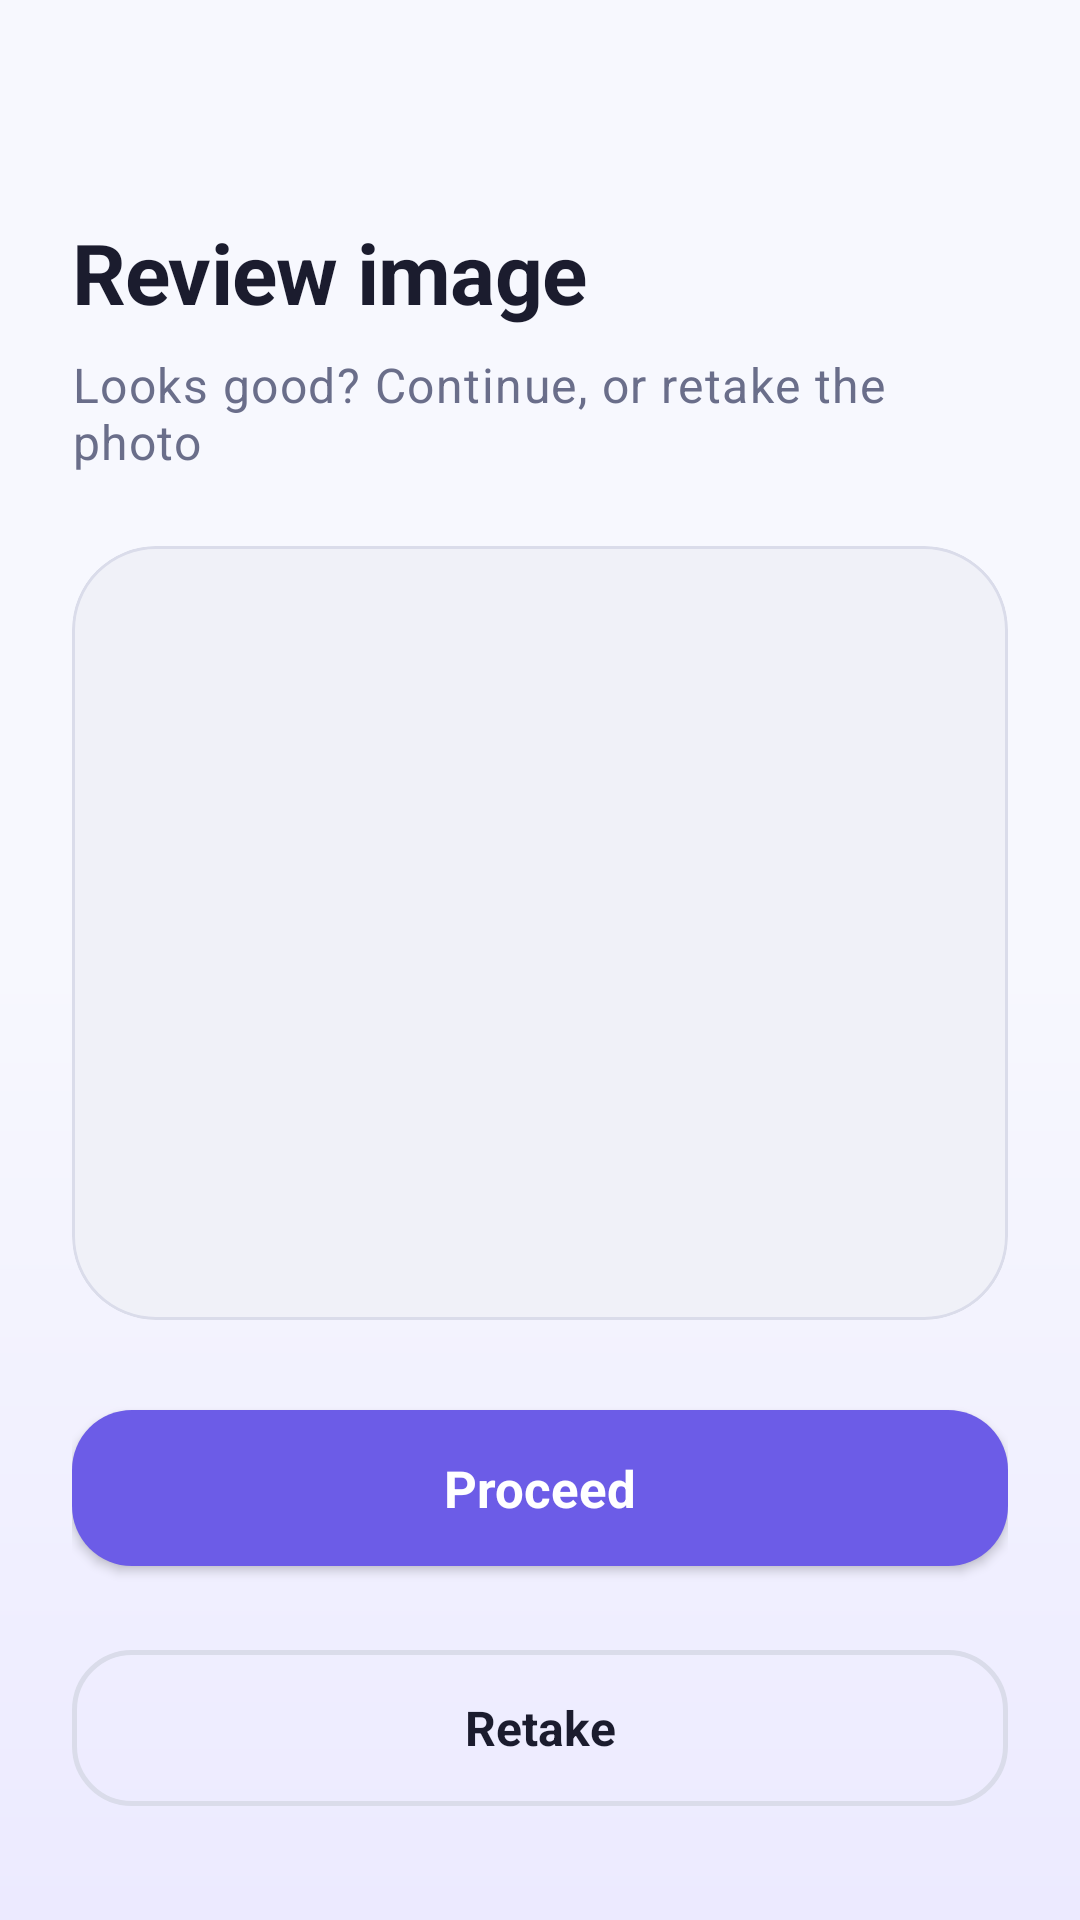

Reconstruct the res/layout file that produces this screen, plus the resources it refers to.
<!-- AndroidManifest.xml: application theme Theme.SLAM_HRI_Mobile_Application -->
<!-- res/layout/activity_image_review.xml -->
<?xml version="1.0" encoding="utf-8"?>
<androidx.constraintlayout.widget.ConstraintLayout xmlns:android="http://schemas.android.com/apk/res/android"
    xmlns:app="http://schemas.android.com/apk/res-auto"
    xmlns:tools="http://schemas.android.com/tools"
    android:layout_width="match_parent"
    android:layout_height="match_parent"
    android:padding="@dimen/screen_padding"
    tools:context=".ImageReview">

    <TextView
        android:id="@+id/textView17"
        android:layout_width="wrap_content"
        android:layout_height="wrap_content"
        android:layout_marginTop="48dp"
        android:text="@string/review_title"
        android:textAppearance="@style/TextAppearance.App.Title"
        app:layout_constraintStart_toStartOf="parent"
        app:layout_constraintTop_toTopOf="parent" />

    <TextView
        android:id="@+id/reviewSubtitle"
        android:layout_width="0dp"
        android:layout_height="wrap_content"
        android:layout_marginTop="@dimen/space_s"
        android:text="@string/review_subtitle"
        android:textAppearance="@style/TextAppearance.App.Subtitle"
        app:layout_constraintEnd_toEndOf="parent"
        app:layout_constraintStart_toStartOf="parent"
        app:layout_constraintTop_toBottomOf="@+id/textView17" />

    <com.google.android.material.card.MaterialCardView
        android:id="@+id/imageCard"
        android:layout_width="0dp"
        android:layout_height="0dp"
        android:layout_marginTop="@dimen/space_l"
        android:layout_marginBottom="@dimen/space_l"
        app:cardBackgroundColor="@color/surface_variant"
        app:cardCornerRadius="@dimen/card_corner"
        app:cardElevation="0dp"
        app:strokeColor="@color/outline"
        app:strokeWidth="1dp"
        app:layout_constraintBottom_toTopOf="@+id/textView18"
        app:layout_constraintEnd_toEndOf="parent"
        app:layout_constraintStart_toStartOf="parent"
        app:layout_constraintTop_toBottomOf="@+id/reviewSubtitle">

        <ImageView
            android:id="@+id/imageView4"
            android:layout_width="match_parent"
            android:layout_height="match_parent"
            android:contentDescription="@string/cd_captured_image"
            android:scaleType="centerCrop" />

    </com.google.android.material.card.MaterialCardView>

    <com.google.android.material.button.MaterialButton
        android:id="@+id/textView18"
        style="@style/Widget.App.Button"
        android:layout_width="0dp"
        android:layout_height="wrap_content"
        android:layout_marginBottom="@dimen/space_m"
        android:text="@string/proceed"
        app:icon="@drawable/ic_send"
        app:layout_constraintBottom_toTopOf="@+id/textView19"
        app:layout_constraintEnd_toEndOf="parent"
        app:layout_constraintStart_toStartOf="parent" />

    <com.google.android.material.button.MaterialButton
        android:id="@+id/textView19"
        style="@style/Widget.App.Button.Outlined"
        android:layout_width="0dp"
        android:layout_height="wrap_content"
        android:layout_marginBottom="@dimen/space_s"
        android:text="@string/retake"
        app:icon="@drawable/ic_camera"
        app:layout_constraintBottom_toBottomOf="parent"
        app:layout_constraintEnd_toEndOf="parent"
        app:layout_constraintStart_toStartOf="parent" />

</androidx.constraintlayout.widget.ConstraintLayout>
<!-- resources referenced by this layout -->
<resources>
  <color name="outline">#DADCEA</color>
  <color name="surface_variant">#F0F1F8</color>
  <dimen name="card_corner">28dp</dimen>
  <dimen name="screen_padding">24dp</dimen>
  <dimen name="space_l">24dp</dimen>
  <dimen name="space_m">16dp</dimen>
  <dimen name="space_s">8dp</dimen>
  <string name="cd_captured_image">Captured image preview</string>
  <string name="proceed">Proceed</string>
  <string name="retake">Retake</string>
  <string name="review_subtitle">Looks good? Continue, or retake the photo</string>
  <string name="review_title">Review image</string>
  <style name="TextAppearance.App.Subtitle" parent="TextAppearance.MaterialComponents.Body1">
          <item name="android:textColor">@color/text_secondary</item>
          <item name="android:textSize">@dimen/subtitle_size</item>
          <item name="android:lineSpacingMultiplier">1.15</item>
      </style>
  <style name="TextAppearance.App.Title" parent="TextAppearance.MaterialComponents.Headline5">
          <item name="android:textColor">@color/text_primary</item>
          <item name="android:textStyle">bold</item>
          <item name="android:textSize">@dimen/title_size</item>
          <item name="android:letterSpacing">-0.01</item>
      </style>
  <style name="Widget.App.Button" parent="Widget.MaterialComponents.Button">
          <item name="android:minHeight">@dimen/button_height</item>
          <item name="android:textSize">17sp</item>
          <item name="android:textStyle">bold</item>
          <item name="android:textAllCaps">false</item>
          <item name="android:letterSpacing">0</item>
          <item name="android:paddingStart">24dp</item>
          <item name="android:paddingEnd">24dp</item>
          <item name="backgroundTint">@color/brand</item>
          <item name="android:textColor">@color/on_brand</item>
          <item name="iconTint">@color/on_brand</item>
          <item name="iconPadding">14dp</item>
          <item name="iconGravity">textStart</item>
          <item name="cornerRadius">@dimen/button_corner</item>
          <item name="rippleColor">#33FFFFFF</item>
          <item name="elevation">0dp</item>
      </style>
  <style name="Widget.App.Button.Outlined" parent="Widget.MaterialComponents.Button.OutlinedButton">
          <item name="android:minHeight">@dimen/button_height</item>
          <item name="android:textSize">16sp</item>
          <item name="android:textStyle">bold</item>
          <item name="android:textAllCaps">false</item>
          <item name="android:letterSpacing">0</item>
          <item name="android:textColor">@color/text_primary</item>
          <item name="strokeColor">@color/outline</item>
          <item name="strokeWidth">1.5dp</item>
          <item name="iconTint">@color/text_secondary</item>
          <item name="iconPadding">14dp</item>
          <item name="iconGravity">textStart</item>
          <item name="cornerRadius">@dimen/button_corner</item>
          <item name="rippleColor">#1F6C5CE7</item>
      </style>
  <color name="text_secondary">#6A6E8A</color>
  <dimen name="subtitle_size">16sp</dimen>
  <color name="text_primary">#1B1C2E</color>
  <dimen name="title_size">28sp</dimen>
  <dimen name="button_height">64dp</dimen>
  <color name="brand">#6C5CE7</color>
  <color name="on_brand">#FFFFFF</color>
  <dimen name="button_corner">20dp</dimen>
  <color name="brand_dark">#4B3FCB</color>
  <color name="accent">#00BFA6</color>
  <color name="surface">#FFFFFF</color>
  <color name="grad_bottom">#F7F8FE</color>
  <!-- drawable bg_app (drawable) -->
  <?xml version="1.0" encoding="utf-8"?>
  <shape xmlns:android="http://schemas.android.com/apk/res/android"
      android:shape="rectangle">
      <gradient
          android:angle="270"
          android:startColor="@color/grad_bottom"
          android:centerColor="@color/grad_bottom"
          android:endColor="@color/grad_top"
          android:type="linear" />
  </shape>
  <color name="grad_top">#ECEAFF</color>
</resources>
